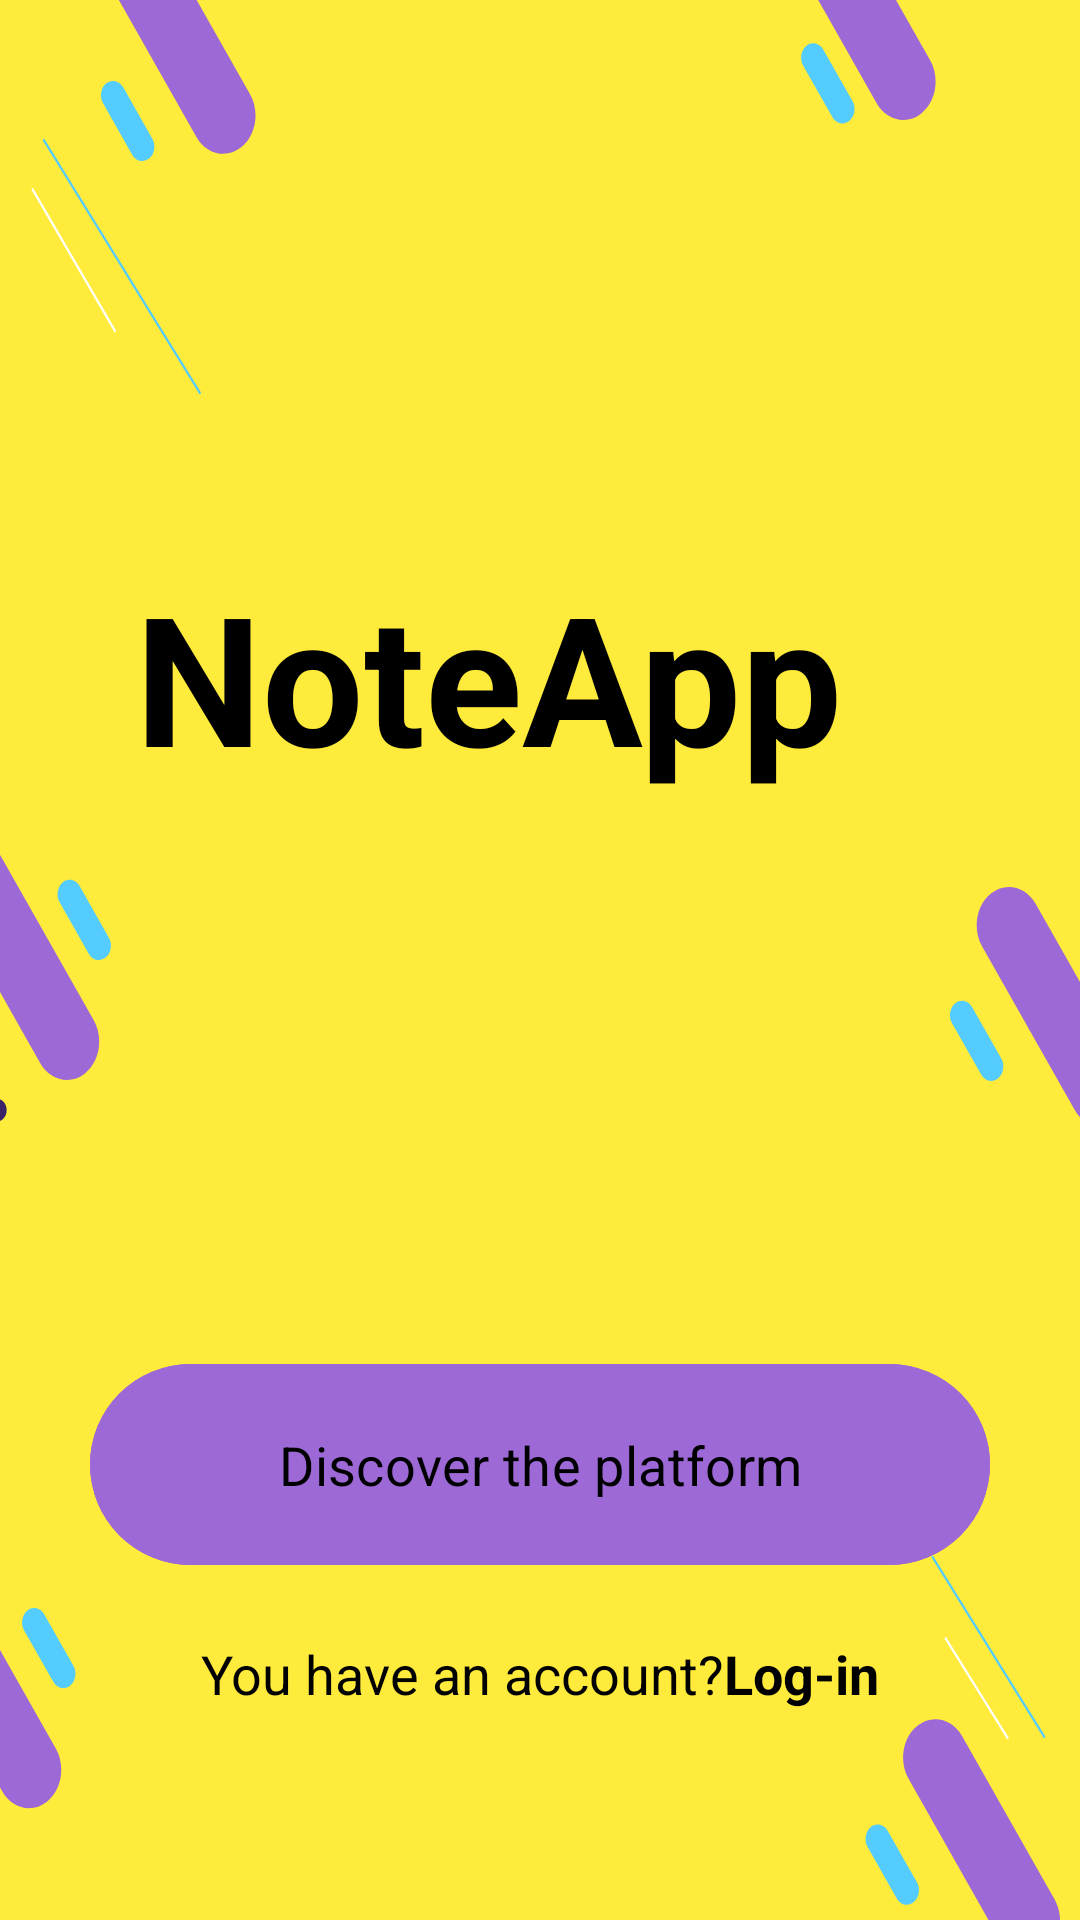

Here is an Android app screen rendered from its layout file. Give the layout XML and the strings, colors and styles it references.
<!-- AndroidManifest.xml: application theme Theme.NoteApp -->
<!-- res/layout/activity_main.xml -->
<?xml version="1.0" encoding="utf-8"?>
<androidx.constraintlayout.widget.ConstraintLayout xmlns:android="http://schemas.android.com/apk/res/android"
    xmlns:app="http://schemas.android.com/apk/res-auto"
    xmlns:tools="http://schemas.android.com/tools"
    android:layout_width="match_parent"
    android:layout_height="match_parent"
    android:theme="@style/Theme.NoteApp"
    android:orientation="vertical"
    tools:context=".MainActivity">


    <TextView
        android:id="@+id/application_logo"
        style="@style/TextViewLogo"
        android:layout_width="@dimen/logo_width"
        android:layout_height="wrap_content"
        android:text="@string/app_name"
        app:layout_constraintBottom_toTopOf="@id/discover_platform_button"
        app:layout_constraintEnd_toEndOf="parent"
        app:layout_constraintStart_toStartOf="parent"
        app:layout_constraintTop_toTopOf="parent" />

    <TextView
        android:id="@+id/account_check"
        android:layout_width="wrap_content"
        android:layout_height="wrap_content"
        android:text="@string/account_check"
        style="@style/Login"
        app:layout_constraintBottom_toBottomOf="parent"
        app:layout_constraintEnd_toStartOf="@id/maim_login_title"
        app:layout_constraintHorizontal_chainStyle="packed"
        app:layout_constraintStart_toStartOf="parent"
       />

    <TextView
        android:id="@+id/maim_login_title"
        android:layout_width="wrap_content"
        android:layout_height="wrap_content"
        android:text="@string/login"
        style="@style/Login.bold"
        app:layout_constraintBottom_toBottomOf="parent"
        app:layout_constraintEnd_toEndOf="parent"
        app:layout_constraintStart_toEndOf="@id/account_check" />

    <Button
        android:id="@+id/discover_platform_button"
        android:layout_width="@dimen/common_button_width"
        android:layout_height="@dimen/common_button_height"
        android:text="@string/discover_platform"
        app:layout_constraintBottom_toTopOf="@id/account_check"
        app:layout_constraintEnd_toEndOf="parent"
        app:layout_constraintStart_toStartOf="parent"
        style="@style/DiscoverPlatformButton"/>

</androidx.constraintlayout.widget.ConstraintLayout>
<!-- resources referenced by this layout -->
<resources>
  <dimen name="common_button_height">75dp</dimen>
  <dimen name="common_button_width">300dp</dimen>
  <dimen name="logo_width">270dp</dimen>
  <string name="account_check">You have an account?</string>
  <string name="app_name" translatable="false">NoteApp</string>
  <string name="discover_platform">Discover the platform</string>
  <string name="login">Log-in</string>
  <style name="DiscoverPlatformButton">
          <item name="android:layout_marginBottom">20dp</item>
          <item name="android:backgroundTint">@color/button_color</item>
          <item name="android:textColor">@color/text_color</item>
      </style>
  <style name="Login">
          <item name="android:layout_marginBottom">70dp</item>
      </style>
  <style name="Login.bold">
          <item name="android:textStyle">bold</item>
      </style>
  <style name="TextViewLogo">
          <item name="android:textSize">@dimen/app_name_text_size</item>
          <item name="android:textStyle">bold</item>
          <item name="android:textColor">@color/text_color</item>
      </style>
  <style name="Theme.NoteApp" parent="Theme.Material3.DayNight.NoActionBar">
          <item name="android:textColor">@color/black</item>
          <item name="android:windowBackground">@drawable/bg_application</item>
          <item name="fontFamily">@font/roboto_slab_medium</item>
          <item name="android:textSize">@dimen/default_text_size</item>
      </style>
  <color name="button_color">#9D69D6</color>
  <color name="text_color">@color/black</color>
  <dimen name="app_name_text_size">60sp</dimen>
  <color name="black">#FF000000</color>
  <!-- drawable bg_application: vector/xml drawable (drawable, 12678 chars, omitted) -->
  <dimen name="default_text_size">18sp</dimen>
</resources>
